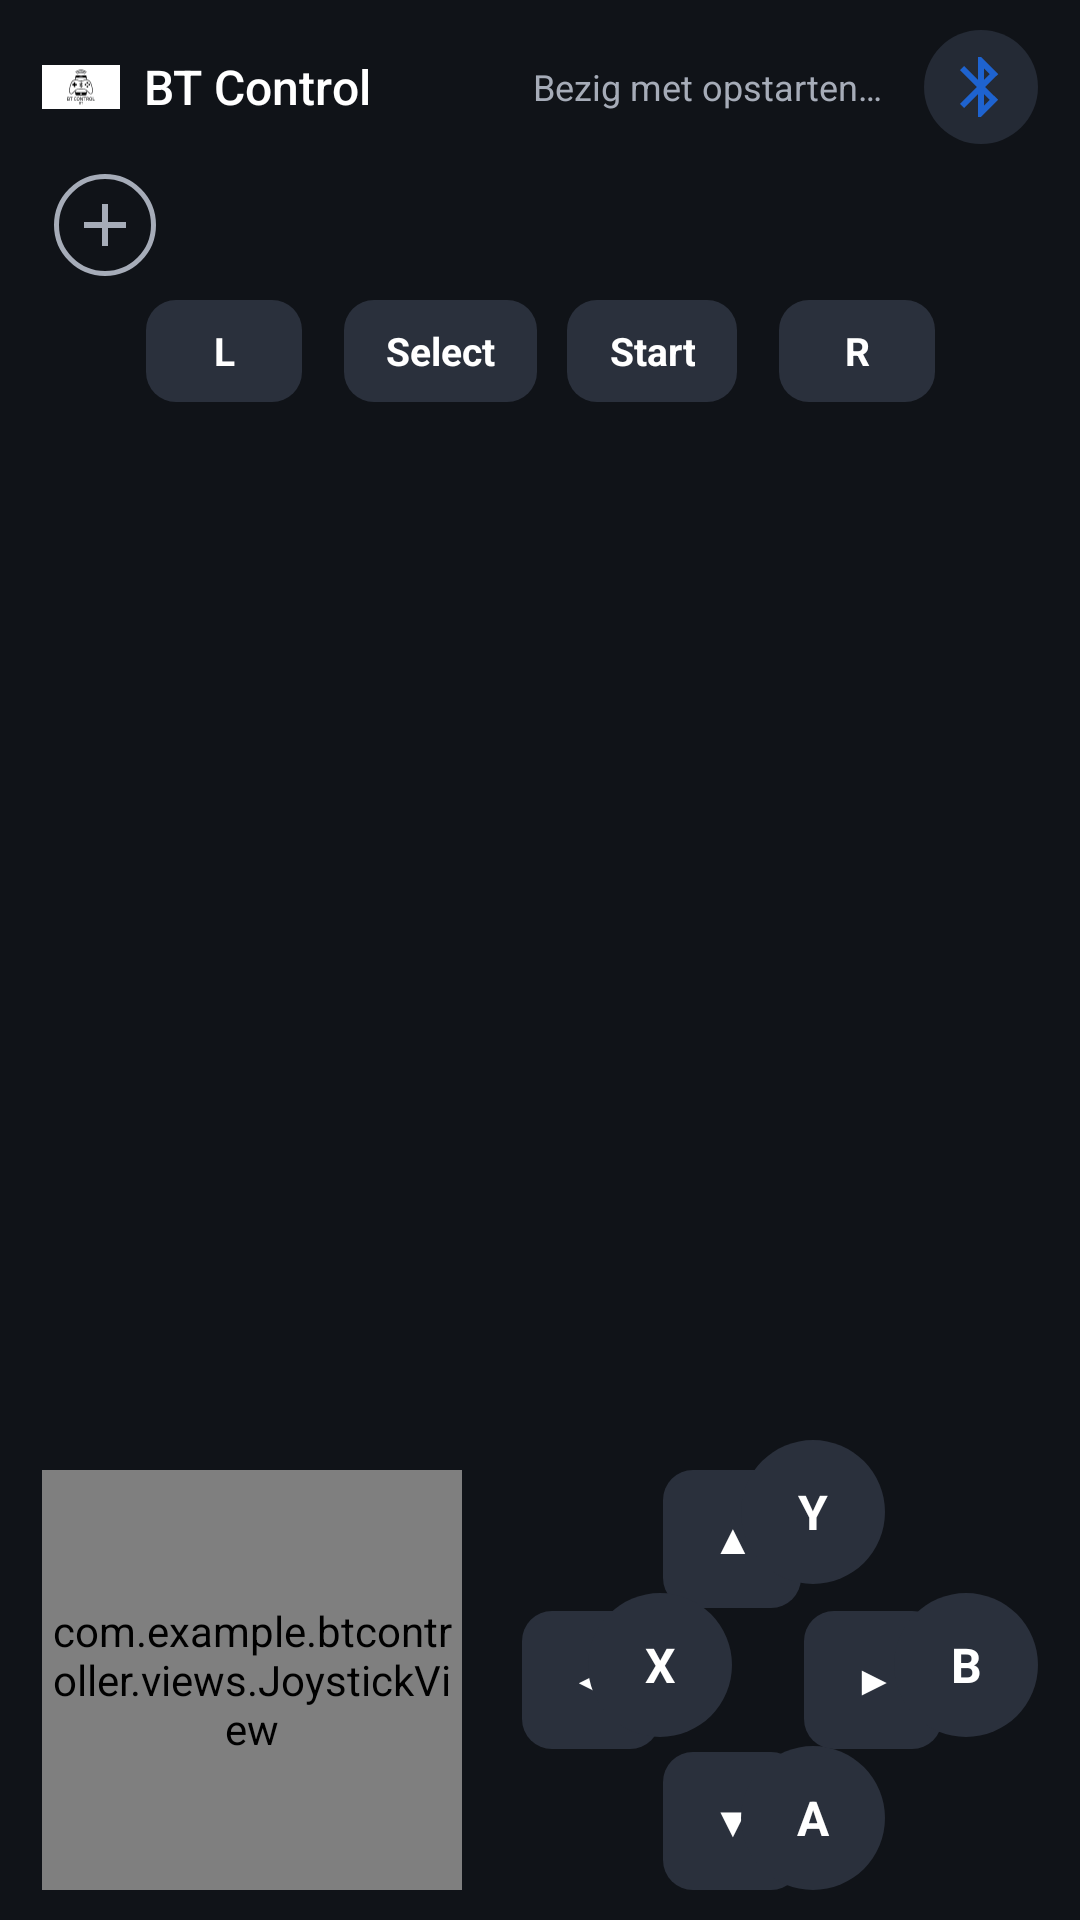

Android layout source for this screen:
<!-- AndroidManifest.xml: application theme Theme.BtController -->
<!-- res/layout/activity_main.xml -->
<?xml version="1.0" encoding="utf-8"?>
<androidx.constraintlayout.widget.ConstraintLayout xmlns:android="http://schemas.android.com/apk/res/android"
    xmlns:app="http://schemas.android.com/apk/res-auto"
    android:layout_width="match_parent"
    android:layout_height="match_parent"
    android:background="@color/bg_root"
    android:paddingStart="14dp"
    android:paddingTop="10dp"
    android:paddingEnd="14dp"
    android:paddingBottom="10dp">

    
    <LinearLayout
        android:id="@+id/topBar"
        android:layout_width="0dp"
        android:layout_height="wrap_content"
        android:gravity="center_vertical"
        android:orientation="horizontal"
        app:layout_constraintEnd_toEndOf="parent"
        app:layout_constraintStart_toStartOf="parent"
        app:layout_constraintTop_toTopOf="parent">

        <ImageView
            android:layout_width="26dp"
            android:layout_height="26dp"
            android:layout_marginEnd="8dp"
            android:contentDescription="@string/app_name"
            android:src="@drawable/ic_logo" />

        <TextView
            android:layout_width="wrap_content"
            android:layout_height="wrap_content"
            android:fontFamily="sans-serif-medium"
            android:text="@string/app_name"
            android:textColor="@color/text_primary"
            android:textSize="16sp" />

        <View
            android:layout_width="0dp"
            android:layout_height="1dp"
            android:layout_weight="1" />

        <View
            android:id="@+id/statusDot"
            android:layout_width="9dp"
            android:layout_height="9dp"
            android:layout_marginEnd="7dp"
            android:background="@drawable/bg_status_dot" />

        <TextView
            android:id="@+id/statusText"
            android:layout_width="wrap_content"
            android:layout_height="wrap_content"
            android:layout_marginEnd="14dp"
            android:maxWidth="160dp"
            android:ellipsize="end"
            android:maxLines="1"
            android:text="@string/status_not_registered"
            android:textColor="@color/text_secondary"
            android:textSize="12sp" />

        <ImageButton
            android:id="@+id/bluetoothButton"
            android:layout_width="38dp"
            android:layout_height="38dp"
            android:background="@drawable/bg_icon_button"
            android:contentDescription="@string/bt_sheet_title"
            android:padding="8dp"
            android:src="@drawable/ic_bluetooth"
            app:tint="@color/brand_blue" />

    </LinearLayout>

    
    <HorizontalScrollView
        android:id="@+id/customButtonsScroll"
        android:layout_width="0dp"
        android:layout_height="wrap_content"
        android:layout_marginTop="10dp"
        android:scrollbars="none"
        app:layout_constraintEnd_toEndOf="parent"
        app:layout_constraintStart_toStartOf="parent"
        app:layout_constraintTop_toBottomOf="@id/topBar">

        <LinearLayout
            android:layout_width="wrap_content"
            android:layout_height="wrap_content"
            android:gravity="center_vertical"
            android:orientation="horizontal">

            <LinearLayout
                android:id="@+id/customButtonsContainer"
                android:layout_width="wrap_content"
                android:layout_height="wrap_content"
                android:gravity="center_vertical"
                android:orientation="horizontal" />

            <ImageButton
                android:id="@+id/addCustomButton"
                android:layout_width="34dp"
                android:layout_height="34dp"
                android:layout_marginStart="4dp"
                android:background="@drawable/bg_button_add"
                android:contentDescription="@string/custom_add_button"
                android:padding="7dp"
                android:src="@drawable/ic_add"
                app:tint="@color/text_secondary" />

        </LinearLayout>
    </HorizontalScrollView>

    
    <LinearLayout
        android:id="@+id/shoulderRow"
        android:layout_width="wrap_content"
        android:layout_height="wrap_content"
        android:layout_marginTop="8dp"
        android:gravity="center"
        android:orientation="horizontal"
        app:layout_constraintEnd_toEndOf="parent"
        app:layout_constraintStart_toStartOf="parent"
        app:layout_constraintTop_toBottomOf="@id/customButtonsScroll">

        <TextView
            android:id="@+id/btnL"
            style="@style/FaceButtonSmall"
            android:layout_width="52dp"
            android:layout_height="34dp"
            android:background="@drawable/bg_button_dpad"
            android:text="L" />

        <TextView
            android:id="@+id/btnSelect"
            style="@style/FaceButtonSmall"
            android:layout_width="wrap_content"
            android:layout_height="34dp"
            android:layout_marginStart="14dp"
            android:background="@drawable/bg_button_dpad"
            android:paddingStart="14dp"
            android:paddingEnd="14dp"
            android:text="Select" />

        <TextView
            android:id="@+id/btnStart"
            style="@style/FaceButtonSmall"
            android:layout_width="wrap_content"
            android:layout_height="34dp"
            android:layout_marginStart="10dp"
            android:background="@drawable/bg_button_dpad"
            android:paddingStart="14dp"
            android:paddingEnd="14dp"
            android:text="Start" />

        <TextView
            android:id="@+id/btnR"
            style="@style/FaceButtonSmall"
            android:layout_width="52dp"
            android:layout_height="34dp"
            android:layout_marginStart="14dp"
            android:background="@drawable/bg_button_dpad"
            android:text="R" />
    </LinearLayout>

    
    <com.example.btcontroller.views.JoystickView
        android:id="@+id/joystick"
        android:layout_width="140dp"
        android:layout_height="140dp"
        app:layout_constraintBottom_toBottomOf="parent"
        app:layout_constraintStart_toStartOf="parent" />

    
    <androidx.constraintlayout.widget.ConstraintLayout
        android:id="@+id/dpad"
        android:layout_width="140dp"
        android:layout_height="140dp"
        app:layout_constraintBottom_toBottomOf="parent"
        app:layout_constraintStart_toEndOf="@id/joystick"
        android:layout_marginStart="20dp">

        <TextView
            android:id="@+id/dpadUp"
            style="@style/FaceButtonSmall"
            android:layout_width="46dp"
            android:layout_height="46dp"
            android:background="@drawable/bg_button_dpad"
            android:text="▲"
            app:layout_constraintEnd_toEndOf="parent"
            app:layout_constraintStart_toStartOf="parent"
            app:layout_constraintTop_toTopOf="parent" />

        <TextView
            android:id="@+id/dpadLeft"
            style="@style/FaceButtonSmall"
            android:layout_width="46dp"
            android:layout_height="46dp"
            android:background="@drawable/bg_button_dpad"
            android:text="◀"
            app:layout_constraintBottom_toBottomOf="parent"
            app:layout_constraintStart_toStartOf="parent"
            app:layout_constraintTop_toTopOf="parent" />

        <TextView
            android:id="@+id/dpadRight"
            style="@style/FaceButtonSmall"
            android:layout_width="46dp"
            android:layout_height="46dp"
            android:background="@drawable/bg_button_dpad"
            android:text="▶"
            app:layout_constraintBottom_toBottomOf="parent"
            app:layout_constraintEnd_toEndOf="parent"
            app:layout_constraintTop_toTopOf="parent" />

        <TextView
            android:id="@+id/dpadDown"
            style="@style/FaceButtonSmall"
            android:layout_width="46dp"
            android:layout_height="46dp"
            android:background="@drawable/bg_button_dpad"
            android:text="▼"
            app:layout_constraintBottom_toBottomOf="parent"
            app:layout_constraintEnd_toEndOf="parent"
            app:layout_constraintStart_toStartOf="parent" />

    </androidx.constraintlayout.widget.ConstraintLayout>

    
    <androidx.constraintlayout.widget.ConstraintLayout
        android:id="@+id/faceButtons"
        android:layout_width="150dp"
        android:layout_height="150dp"
        app:layout_constraintBottom_toBottomOf="parent"
        app:layout_constraintEnd_toEndOf="parent">

        <TextView
            android:id="@+id/btnY"
            style="@style/FaceButtonLarge"
            android:background="@drawable/bg_button_circle"
            android:text="Y"
            app:layout_constraintEnd_toEndOf="parent"
            app:layout_constraintStart_toStartOf="parent"
            app:layout_constraintTop_toTopOf="parent" />

        <TextView
            android:id="@+id/btnX"
            style="@style/FaceButtonLarge"
            android:background="@drawable/bg_button_circle"
            android:text="X"
            app:layout_constraintBottom_toBottomOf="parent"
            app:layout_constraintStart_toStartOf="parent"
            app:layout_constraintTop_toTopOf="parent" />

        <TextView
            android:id="@+id/btnB"
            style="@style/FaceButtonLarge"
            android:background="@drawable/bg_button_circle"
            android:text="B"
            app:layout_constraintBottom_toBottomOf="parent"
            app:layout_constraintEnd_toEndOf="parent"
            app:layout_constraintTop_toTopOf="parent" />

        <TextView
            android:id="@+id/btnA"
            style="@style/FaceButtonLarge"
            android:background="@drawable/bg_button_circle"
            android:text="A"
            app:layout_constraintBottom_toBottomOf="parent"
            app:layout_constraintEnd_toEndOf="parent"
            app:layout_constraintStart_toStartOf="parent" />

    </androidx.constraintlayout.widget.ConstraintLayout>

</androidx.constraintlayout.widget.ConstraintLayout>
<!-- resources referenced by this layout -->
<resources>
  <color name="bg_root">#101318</color>
  <color name="brand_blue">#1E63D0</color>
  <color name="text_primary">#FFFFFF</color>
  <color name="text_secondary">#A6ACB8</color>
  <!-- drawable bg_button_add (drawable) -->
  <ripple xmlns:android="http://schemas.android.com/apk/res/android"
      android:color="#40FFFFFF">
      <item>
          <shape android:shape="oval">
              <stroke android:width="1.5dp" android:color="@color/text_secondary" />
              <solid android:color="@android:color/transparent" />
          </shape>
      </item>
  </ripple>
  <!-- drawable bg_icon_button (drawable) -->
  <ripple xmlns:android="http://schemas.android.com/apk/res/android"
      android:color="#40FFFFFF">
      <item>
          <shape android:shape="oval">
              <solid android:color="@color/bg_surface_raised" />
          </shape>
      </item>
  </ripple>
  <!-- drawable ic_add (drawable) -->
  <vector xmlns:android="http://schemas.android.com/apk/res/android"
      android:width="24dp" android:height="24dp"
      android:viewportWidth="24" android:viewportHeight="24">
      <path android:fillColor="#FFFFFF"
          android:pathData="M19,13 H13 V19 H11 V13 H5 V11 H11 V5 H13 V11 H19z" />
  </vector>
  <!-- drawable ic_bluetooth (drawable) -->
  <vector xmlns:android="http://schemas.android.com/apk/res/android"
      android:width="24dp" android:height="24dp"
      android:viewportWidth="24" android:viewportHeight="24">
      <path android:fillColor="#FFFFFF"
          android:pathData="M17.71,7.71 L12,2 h-1 v7.59 L6.41,5 5,6.41 10.59,12 5,17.59 6.41,19 11,14.41 V22 h1 l5.71,-5.71 -4.3,-4.29 4.3,-4.29z M13,5.83 l1.88,1.88 L13,9.59z M14.88,16.29 L13,18.17 v-3.76z" />
  </vector>
  <string name="app_name">BT Control</string>
  <string name="bt_sheet_title">Bluetooth-apparaten</string>
  <string name="custom_add_button">Knop toevoegen</string>
  <string name="status_not_registered">Bezig met opstarten…</string>
  <style name="FaceButtonLarge">
          <item name="android:layout_width">48dp</item>
          <item name="android:layout_height">48dp</item>
          <item name="android:gravity">center</item>
          <item name="android:textColor">@color/text_primary</item>
          <item name="android:textSize">16sp</item>
          <item name="android:textStyle">bold</item>
          <item name="android:clickable">true</item>
          <item name="android:focusable">true</item>
      </style>
  <style name="FaceButtonSmall">
          <item name="android:gravity">center</item>
          <item name="android:textColor">@color/text_primary</item>
          <item name="android:textSize">13sp</item>
          <item name="android:textStyle">bold</item>
          <item name="android:clickable">true</item>
          <item name="android:focusable">true</item>
      </style>
  <style name="Theme.BtController" parent="Theme.MaterialComponents.DayNight.NoActionBar">
          <item name="colorPrimary">@color/brand_blue</item>
          <item name="colorPrimaryDark">@color/brand_blue_dark</item>
          <item name="colorAccent">@color/brand_blue</item>
          <item name="android:windowBackground">@color/bg_root</item>
          <item name="android:statusBarColor">@color/bg_root</item>
          <item name="android:navigationBarColor">@color/bg_root</item>
          <item name="android:windowLightStatusBar" tools:targetApi="m">false</item>
      </style>
  <color name="button_face_pressed">#3A4354</color>
  <color name="button_face">#2A303C</color>
  <color name="bg_surface_raised">#242A35</color>
  <color name="brand_blue_dark">#12489C</color>
</resources>
